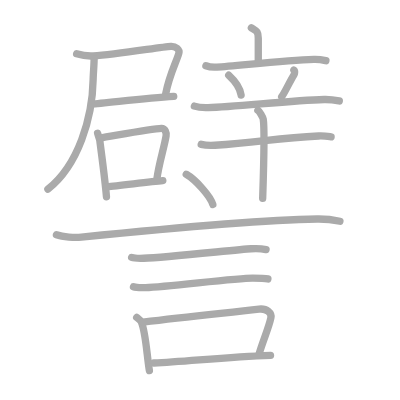
t = 0.00 s
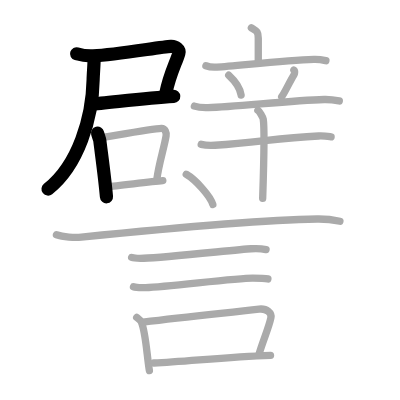
t = 4.00 s
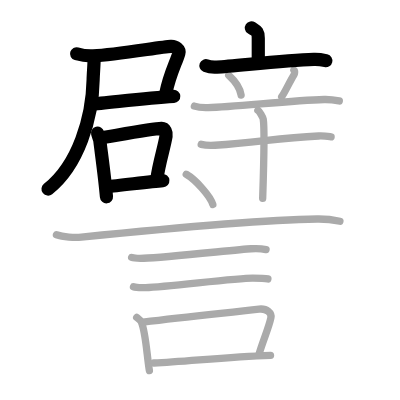
t = 8.00 s
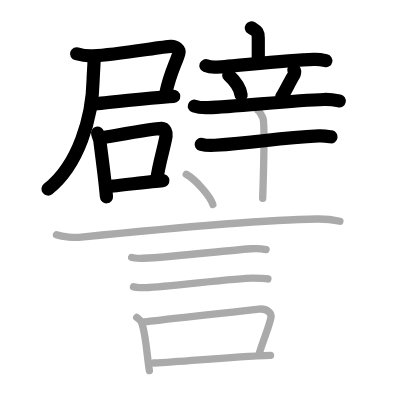
t = 12.00 s
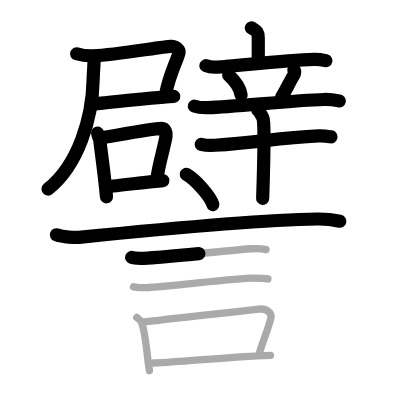
t = 15.50 s
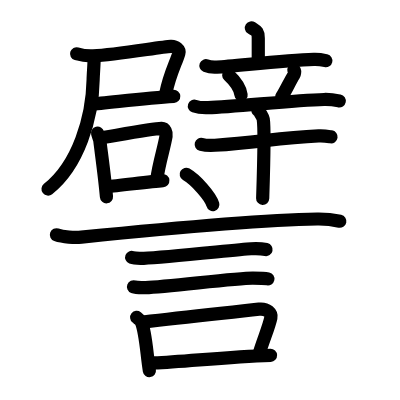
t = 20.00 s

The animated SVG that drew these frames (rendered in a browser with its animation timeline set to each time). Animation: 20 SMIL elements (animate=20); one cycle of 20.00 s.

<?xml version="1.0" standalone="no"?>
<!DOCTYPE svg PUBLIC "-//W3C//DTD SVG 1.1//EN"   "http://www.w3.org/Graphics/SVG/1.1/DTD/svg11.dtd">
<svg width="400px" height="400px"  version="1.1" xmlns="http://www.w3.org/2000/svg">
  <defs>
    <marker id="Triangle" viewBox="0 0 10 10" refX="0" refY="5" markerUnits="strokeWidth" markerWidth="3" style="stroke-opacity:0%;fill:#aaaaaa;" markerHeight="2" orient="auto">
      <path d="M 0 0 L 10 5 L 0 10 z" />
    </marker>
    
    <marker id="Arrow" viewBox="0 0 10 10" refX="5" refY="5" markerUnits="strokeWidth" markerWidth="1.8" style="stroke-opacity:0%;fill:#770000;" markerHeight="2" orient="auto">
      <path d="M 0 4 L 6 4 L 4 1 L 10 5 L 4 9 L 6 6 L 0 6 z" />
        <circle cx="5" cy="5" r="5" />
      </marker>
    
    <marker id="TriangleRed" viewBox="0 0 10 10" refX="0" refY="5" markerUnits="strokeWidth" markerWidth="3" style="stroke-opacity:0%;fill:#CC0000;" markerHeight="2" orient="auto">
      <path d="M 0 0 L 10 5 L 0 10 z" />
    </marker>
    
    <marker id="ArrowRed" viewBox="0 0 10 10" refX="5" refY="5" markerUnits="strokeWidth" markerWidth="1.8" style="stroke-opacity:0%;fill:#CC0000;" markerHeight="2" orient="auto">
      <path d="M 0 4 L 6 4 L 4 1 L 10 5 L 4 9 L 6 6 L 0 6 z" />
        <circle cx="5" cy="5" r="5" />
      </marker>
    
  </defs>
  
  <path style="fill:#ffffff; fill-opacity:100%; fill-rule:evenodd; stroke-width:0;" d="M 0 0 L 400px 0 L 400px 400px L 0 400px L 0 0" />

  <g transform="scale(3.6697247706422 3.6697247706422)">
<path style="fill:none; fill-opacity:0%; fill-rule:evenodd; stroke:#aaaaaa; stroke-opacity:100%; stroke-width: 1.5pt; stroke-linejoin:round; stroke-linecap:round;" d="M20.88 14.65c1.13 0.34 3.32 0.65 4.52 0.58c6.46-0.38 18.57-2.47 21.16-2.61c1.28-0.07 2.45 0.87 2.18 1.86c-0.67 2.45-2.54 5.7-3.6 11.14"></path>
<path style="fill:none; fill-opacity:0%; fill-rule:evenodd; stroke:#aaaaaa; stroke-opacity:100%; stroke-width: 1.5pt; stroke-linejoin:round; stroke-linecap:round;" d="M24.92 28.35c3.24-0.11 14.07-1.62 22.42-2.09"></path>
<path style="fill:none; fill-opacity:0%; fill-rule:evenodd; stroke:#aaaaaa; stroke-opacity:100%; stroke-width: 1.5pt; stroke-linejoin:round; stroke-linecap:round;" d="M25.65 16c0 1.51-0.25 4.29-0.27 5.71c-0.18 10.25-3.97 23.26-12.33 29.83"></path>
<path style="fill:none; fill-opacity:0%; fill-rule:evenodd; stroke:#aaaaaa; stroke-opacity:100%; stroke-width: 1.5pt; stroke-linejoin:round; stroke-linecap:round;" d="M26.59 36.3c0.13 0.51 0.57 1.67 0.62 2.06c0.33 2.84 1.34 9.88 1.8 15.26"></path>
<path style="fill:none; fill-opacity:0%; fill-rule:evenodd; stroke:#aaaaaa; stroke-opacity:100%; stroke-width: 1.5pt; stroke-linejoin:round; stroke-linecap:round;" d="M27.26 37.6c3.66-0.57 14.22-2.52 16.72-2.6c1.03-0.04 1.42 1.2 1.28 2.04c-0.56 3.36-1.96 7.47-2.51 11.76"></path>
<path style="fill:none; fill-opacity:0%; fill-rule:evenodd; stroke:#aaaaaa; stroke-opacity:100%; stroke-width: 1.5pt; stroke-linejoin:round; stroke-linecap:round;" d="M29.2 50.85c3.03-0.24 11.53-1.32 15.17-1.62"></path>
<path style="fill:none; fill-opacity:0%; fill-rule:evenodd; stroke:#aaaaaa; stroke-opacity:100%; stroke-width: 1.5pt; stroke-linejoin:round; stroke-linecap:round;" d="M68.5 7.59c1.26 0.84 1.88 0.84 1.88 2.8c0 1.96 0 3.63 0 6.2"></path>
<path style="fill:none; fill-opacity:0%; fill-rule:evenodd; stroke:#aaaaaa; stroke-opacity:100%; stroke-width: 1.5pt; stroke-linejoin:round; stroke-linecap:round;" d="M56.11 17.91c0.94 0.37 2.04 0.43 2.98 0.37c5.31-0.32 18.4-1.84 26.43-2.11c1.57-0.05 2.51 0.18 3.29 0.36"></path>
<path style="fill:none; fill-opacity:0%; fill-rule:evenodd; stroke:#aaaaaa; stroke-opacity:100%; stroke-width: 1.5pt; stroke-linejoin:round; stroke-linecap:round;" d="M62.33 20.5c2.18 2.01 3.18 4.07 3.37 5.39"></path>
<path style="fill:none; fill-opacity:0%; fill-rule:evenodd; stroke:#aaaaaa; stroke-opacity:100%; stroke-width: 1.5pt; stroke-linejoin:round; stroke-linecap:round;" d="M80.08 19.08c0.39 0.24 0.13 1.13 0.02 1.31c-1.13 1.82-2.57 4.94-3.34 5.98"></path>
<path style="fill:none; fill-opacity:0%; fill-rule:evenodd; stroke:#aaaaaa; stroke-opacity:100%; stroke-width: 1.5pt; stroke-linejoin:round; stroke-linecap:round;" d="M52.97 28.92c1.18 0.41 2.56 0.45 3.74 0.41c7.53-0.23 22.78-1.98 31.61-2.22c1.97-0.05 3.15 0.2 4.14 0.4"></path>
<path style="fill:none; fill-opacity:0%; fill-rule:evenodd; stroke:#aaaaaa; stroke-opacity:100%; stroke-width: 1.5pt; stroke-linejoin:round; stroke-linecap:round;" d="M54.83 39.33c0.97 0.25 2.76 0.31 3.73 0.25c12.36-0.82 16.8-2.01 28.26-2.53c1.62-0.07 2.59 0.12 3.4 0.24"></path>
<path style="fill:none; fill-opacity:0%; fill-rule:evenodd; stroke:#aaaaaa; stroke-opacity:100%; stroke-width: 1.5pt; stroke-linejoin:round; stroke-linecap:round;" d="M70.26 30.04c0.44 0.25 1.38 1.91 1.47 2.42c0.51 2.93-0.13 20.84-0.15 21.59"></path>
<path style="fill:none; fill-opacity:0%; fill-rule:evenodd; stroke:#aaaaaa; stroke-opacity:100%; stroke-width: 1.5pt; stroke-linejoin:round; stroke-linecap:round;" d="M50.75 47.5c2.56 1.46 6.61 5.99 7.25 8.25"></path>
<path style="fill:none; fill-opacity:0%; fill-rule:evenodd; stroke:#aaaaaa; stroke-opacity:100%; stroke-width: 1.5pt; stroke-linejoin:round; stroke-linecap:round;" d="M15.38 63.99c1.77 0.63 5.03 0.81 6.8 0.63c21.08-2.12 49.59-4.69 64.25-4.94c2.95-0.05 4.73 0.3 6.2 0.62"></path>
<path style="fill:none; fill-opacity:0%; fill-rule:evenodd; stroke:#aaaaaa; stroke-opacity:100%; stroke-width: 1.5pt; stroke-linejoin:round; stroke-linecap:round;" d="M35.88 70.15c0.6 0.23 2.7 0.25 3.3 0.23c6.25-0.26 25.57-2.38 29.22-2.6c1-0.06 3.6 0.11 4.1 0.22"></path>
<path style="fill:none; fill-opacity:0%; fill-rule:evenodd; stroke:#aaaaaa; stroke-opacity:100%; stroke-width: 1.5pt; stroke-linejoin:round; stroke-linecap:round;" d="M36.38 78.15c0.6 0.23 2.7 0.25 3.3 0.23c6.25-0.26 24.82-2.63 29.22-2.6c1 0 3.6 0.11 4.1 0.22"></path>
<path style="fill:none; fill-opacity:0%; fill-rule:evenodd; stroke:#aaaaaa; stroke-opacity:100%; stroke-width: 1.5pt; stroke-linejoin:round; stroke-linecap:round;" d="M37.25 86.5c0.52 0.41 1.06 0.75 1.28 1.27c1.22 2.98 1.47 8.98 2.18 13.23"></path>
<path style="fill:none; fill-opacity:0%; fill-rule:evenodd; stroke:#aaaaaa; stroke-opacity:100%; stroke-width: 1.5pt; stroke-linejoin:round; stroke-linecap:round;" d="M38.98 87.77c12.52-1.52 22.77-2.52 31.6-3.53c2.21-0.25 3.48 1.15 3.24 2.32c-0.56 2.69-2.06 5.94-3.31 10.16"></path>
<path style="fill:none; fill-opacity:0%; fill-rule:evenodd; stroke:#aaaaaa; stroke-opacity:100%; stroke-width: 1.5pt; stroke-linejoin:round; stroke-linecap:round;" d="M41.95 98.91c8.8-0.41 19.8-1.66 31.77-2.09"></path>

<path style="fill:none; fill-opacity:0%; fill-rule:evenodd; stroke:#000000; stroke-opacity:100%; stroke-width: 2.7pt; stroke-linejoin:round; stroke-linecap:round;" d="M20.88 14.65c1.13 0.34 3.32 0.65 4.52 0.58c6.46-0.38 18.57-2.47 21.16-2.61c1.28-0.07 2.45 0.87 2.18 1.86c-0.67 2.45-2.54 5.7-3.6 11.14" pathLength="100" stroke-dashoffset="100" stroke-dasharray="100 105"><animate id="dashAnim1" attributeName="stroke-dashoffset" from="100" to="0" dur="1s" calcMode="linear" fill="freeze"/></path>
<path style="fill:none; fill-opacity:0%; fill-rule:evenodd; stroke:#000000; stroke-opacity:100%; stroke-width: 2.7pt; stroke-linejoin:round; stroke-linecap:round;" d="M24.92 28.35c3.24-0.11 14.07-1.62 22.42-2.09" pathLength="100" stroke-dashoffset="100" stroke-dasharray="100 105"><animate id="dashAnim2" attributeName="stroke-dashoffset" from="100" to="0" dur="1s" calcMode="linear" begin="dashAnim1.end" fill="freeze"/></path>
<path style="fill:none; fill-opacity:0%; fill-rule:evenodd; stroke:#000000; stroke-opacity:100%; stroke-width: 2.7pt; stroke-linejoin:round; stroke-linecap:round;" d="M25.65 16c0 1.51-0.25 4.29-0.27 5.71c-0.18 10.25-3.97 23.26-12.33 29.83" pathLength="100" stroke-dashoffset="100" stroke-dasharray="100 105"><animate id="dashAnim3" attributeName="stroke-dashoffset" from="100" to="0" dur="1s" calcMode="linear" begin="dashAnim2.end" fill="freeze"/></path>
<path style="fill:none; fill-opacity:0%; fill-rule:evenodd; stroke:#000000; stroke-opacity:100%; stroke-width: 2.7pt; stroke-linejoin:round; stroke-linecap:round;" d="M26.59 36.3c0.13 0.51 0.57 1.67 0.62 2.06c0.33 2.84 1.34 9.88 1.8 15.26" pathLength="100" stroke-dashoffset="100" stroke-dasharray="100 105"><animate id="dashAnim4" attributeName="stroke-dashoffset" from="100" to="0" dur="1s" calcMode="linear" begin="dashAnim3.end" fill="freeze"/></path>
<path style="fill:none; fill-opacity:0%; fill-rule:evenodd; stroke:#000000; stroke-opacity:100%; stroke-width: 2.7pt; stroke-linejoin:round; stroke-linecap:round;" d="M27.26 37.6c3.66-0.57 14.22-2.52 16.72-2.6c1.03-0.04 1.42 1.2 1.28 2.04c-0.56 3.36-1.96 7.47-2.51 11.76" pathLength="100" stroke-dashoffset="100" stroke-dasharray="100 105"><animate id="dashAnim5" attributeName="stroke-dashoffset" from="100" to="0" dur="1s" calcMode="linear" begin="dashAnim4.end" fill="freeze"/></path>
<path style="fill:none; fill-opacity:0%; fill-rule:evenodd; stroke:#000000; stroke-opacity:100%; stroke-width: 2.7pt; stroke-linejoin:round; stroke-linecap:round;" d="M29.2 50.85c3.03-0.24 11.53-1.32 15.17-1.62" pathLength="100" stroke-dashoffset="100" stroke-dasharray="100 105"><animate id="dashAnim6" attributeName="stroke-dashoffset" from="100" to="0" dur="1s" calcMode="linear" begin="dashAnim5.end" fill="freeze"/></path>
<path style="fill:none; fill-opacity:0%; fill-rule:evenodd; stroke:#000000; stroke-opacity:100%; stroke-width: 2.7pt; stroke-linejoin:round; stroke-linecap:round;" d="M68.5 7.59c1.26 0.84 1.88 0.84 1.88 2.8c0 1.96 0 3.63 0 6.2" pathLength="100" stroke-dashoffset="100" stroke-dasharray="100 105"><animate id="dashAnim7" attributeName="stroke-dashoffset" from="100" to="0" dur="1s" calcMode="linear" begin="dashAnim6.end" fill="freeze"/></path>
<path style="fill:none; fill-opacity:0%; fill-rule:evenodd; stroke:#000000; stroke-opacity:100%; stroke-width: 2.7pt; stroke-linejoin:round; stroke-linecap:round;" d="M56.11 17.91c0.94 0.37 2.04 0.43 2.98 0.37c5.31-0.32 18.4-1.84 26.43-2.11c1.57-0.05 2.51 0.18 3.29 0.36" pathLength="100" stroke-dashoffset="100" stroke-dasharray="100 105"><animate id="dashAnim8" attributeName="stroke-dashoffset" from="100" to="0" dur="1s" calcMode="linear" begin="dashAnim7.end" fill="freeze"/></path>
<path style="fill:none; fill-opacity:0%; fill-rule:evenodd; stroke:#000000; stroke-opacity:100%; stroke-width: 2.7pt; stroke-linejoin:round; stroke-linecap:round;" d="M62.33 20.5c2.18 2.01 3.18 4.07 3.37 5.39" pathLength="100" stroke-dashoffset="100" stroke-dasharray="100 105"><animate id="dashAnim9" attributeName="stroke-dashoffset" from="100" to="0" dur="1s" calcMode="linear" begin="dashAnim8.end" fill="freeze"/></path>
<path style="fill:none; fill-opacity:0%; fill-rule:evenodd; stroke:#000000; stroke-opacity:100%; stroke-width: 2.7pt; stroke-linejoin:round; stroke-linecap:round;" d="M80.08 19.08c0.39 0.24 0.13 1.13 0.02 1.31c-1.13 1.82-2.57 4.94-3.34 5.98" pathLength="100" stroke-dashoffset="100" stroke-dasharray="100 105"><animate id="dashAnim10" attributeName="stroke-dashoffset" from="100" to="0" dur="1s" calcMode="linear" begin="dashAnim9.end" fill="freeze"/></path>
<path style="fill:none; fill-opacity:0%; fill-rule:evenodd; stroke:#000000; stroke-opacity:100%; stroke-width: 2.7pt; stroke-linejoin:round; stroke-linecap:round;" d="M52.97 28.92c1.18 0.41 2.56 0.45 3.74 0.41c7.53-0.23 22.78-1.98 31.61-2.22c1.97-0.05 3.15 0.2 4.14 0.4" pathLength="100" stroke-dashoffset="100" stroke-dasharray="100 105"><animate id="dashAnim11" attributeName="stroke-dashoffset" from="100" to="0" dur="1s" calcMode="linear" begin="dashAnim10.end" fill="freeze"/></path>
<path style="fill:none; fill-opacity:0%; fill-rule:evenodd; stroke:#000000; stroke-opacity:100%; stroke-width: 2.7pt; stroke-linejoin:round; stroke-linecap:round;" d="M54.83 39.33c0.97 0.25 2.76 0.31 3.73 0.25c12.36-0.82 16.8-2.01 28.26-2.53c1.62-0.07 2.59 0.12 3.4 0.24" pathLength="100" stroke-dashoffset="100" stroke-dasharray="100 105"><animate id="dashAnim12" attributeName="stroke-dashoffset" from="100" to="0" dur="1s" calcMode="linear" begin="dashAnim11.end" fill="freeze"/></path>
<path style="fill:none; fill-opacity:0%; fill-rule:evenodd; stroke:#000000; stroke-opacity:100%; stroke-width: 2.7pt; stroke-linejoin:round; stroke-linecap:round;" d="M70.26 30.04c0.44 0.25 1.38 1.91 1.47 2.42c0.51 2.93-0.13 20.84-0.15 21.59" pathLength="100" stroke-dashoffset="100" stroke-dasharray="100 105"><animate id="dashAnim13" attributeName="stroke-dashoffset" from="100" to="0" dur="1s" calcMode="linear" begin="dashAnim12.end" fill="freeze"/></path>
<path style="fill:none; fill-opacity:0%; fill-rule:evenodd; stroke:#000000; stroke-opacity:100%; stroke-width: 2.7pt; stroke-linejoin:round; stroke-linecap:round;" d="M50.75 47.5c2.56 1.46 6.61 5.99 7.25 8.25" pathLength="100" stroke-dashoffset="100" stroke-dasharray="100 105"><animate id="dashAnim14" attributeName="stroke-dashoffset" from="100" to="0" dur="1s" calcMode="linear" begin="dashAnim13.end" fill="freeze"/></path>
<path style="fill:none; fill-opacity:0%; fill-rule:evenodd; stroke:#000000; stroke-opacity:100%; stroke-width: 2.7pt; stroke-linejoin:round; stroke-linecap:round;" d="M15.38 63.99c1.77 0.63 5.03 0.81 6.8 0.63c21.08-2.12 49.59-4.69 64.25-4.94c2.95-0.05 4.73 0.3 6.2 0.62" pathLength="100" stroke-dashoffset="100" stroke-dasharray="100 105"><animate id="dashAnim15" attributeName="stroke-dashoffset" from="100" to="0" dur="1s" calcMode="linear" begin="dashAnim14.end" fill="freeze"/></path>
<path style="fill:none; fill-opacity:0%; fill-rule:evenodd; stroke:#000000; stroke-opacity:100%; stroke-width: 2.7pt; stroke-linejoin:round; stroke-linecap:round;" d="M35.88 70.15c0.6 0.23 2.7 0.25 3.3 0.23c6.25-0.26 25.57-2.38 29.22-2.6c1-0.06 3.6 0.11 4.1 0.22" pathLength="100" stroke-dashoffset="100" stroke-dasharray="100 105"><animate id="dashAnim16" attributeName="stroke-dashoffset" from="100" to="0" dur="1s" calcMode="linear" begin="dashAnim15.end" fill="freeze"/></path>
<path style="fill:none; fill-opacity:0%; fill-rule:evenodd; stroke:#000000; stroke-opacity:100%; stroke-width: 2.7pt; stroke-linejoin:round; stroke-linecap:round;" d="M36.38 78.15c0.6 0.23 2.7 0.25 3.3 0.23c6.25-0.26 24.82-2.63 29.22-2.6c1 0 3.6 0.11 4.1 0.22" pathLength="100" stroke-dashoffset="100" stroke-dasharray="100 105"><animate id="dashAnim17" attributeName="stroke-dashoffset" from="100" to="0" dur="1s" calcMode="linear" begin="dashAnim16.end" fill="freeze"/></path>
<path style="fill:none; fill-opacity:0%; fill-rule:evenodd; stroke:#000000; stroke-opacity:100%; stroke-width: 2.7pt; stroke-linejoin:round; stroke-linecap:round;" d="M37.25 86.5c0.52 0.41 1.06 0.75 1.28 1.27c1.22 2.98 1.47 8.98 2.18 13.23" pathLength="100" stroke-dashoffset="100" stroke-dasharray="100 105"><animate id="dashAnim18" attributeName="stroke-dashoffset" from="100" to="0" dur="1s" calcMode="linear" begin="dashAnim17.end" fill="freeze"/></path>
<path style="fill:none; fill-opacity:0%; fill-rule:evenodd; stroke:#000000; stroke-opacity:100%; stroke-width: 2.7pt; stroke-linejoin:round; stroke-linecap:round;" d="M38.98 87.77c12.52-1.52 22.77-2.52 31.6-3.53c2.21-0.25 3.48 1.15 3.24 2.32c-0.56 2.69-2.06 5.94-3.31 10.16" pathLength="100" stroke-dashoffset="100" stroke-dasharray="100 105"><animate id="dashAnim19" attributeName="stroke-dashoffset" from="100" to="0" dur="1s" calcMode="linear" begin="dashAnim18.end" fill="freeze"/></path>
<path style="fill:none; fill-opacity:0%; fill-rule:evenodd; stroke:#000000; stroke-opacity:100%; stroke-width: 2.7pt; stroke-linejoin:round; stroke-linecap:round;" d="M41.95 98.91c8.8-0.41 19.8-1.66 31.77-2.09" pathLength="100" stroke-dashoffset="100" stroke-dasharray="100 105"><animate id="dashAnim20" attributeName="stroke-dashoffset" from="100" to="0" dur="1s" calcMode="linear" begin="dashAnim19.end" fill="freeze"/></path>

</g>

</svg>  
          
